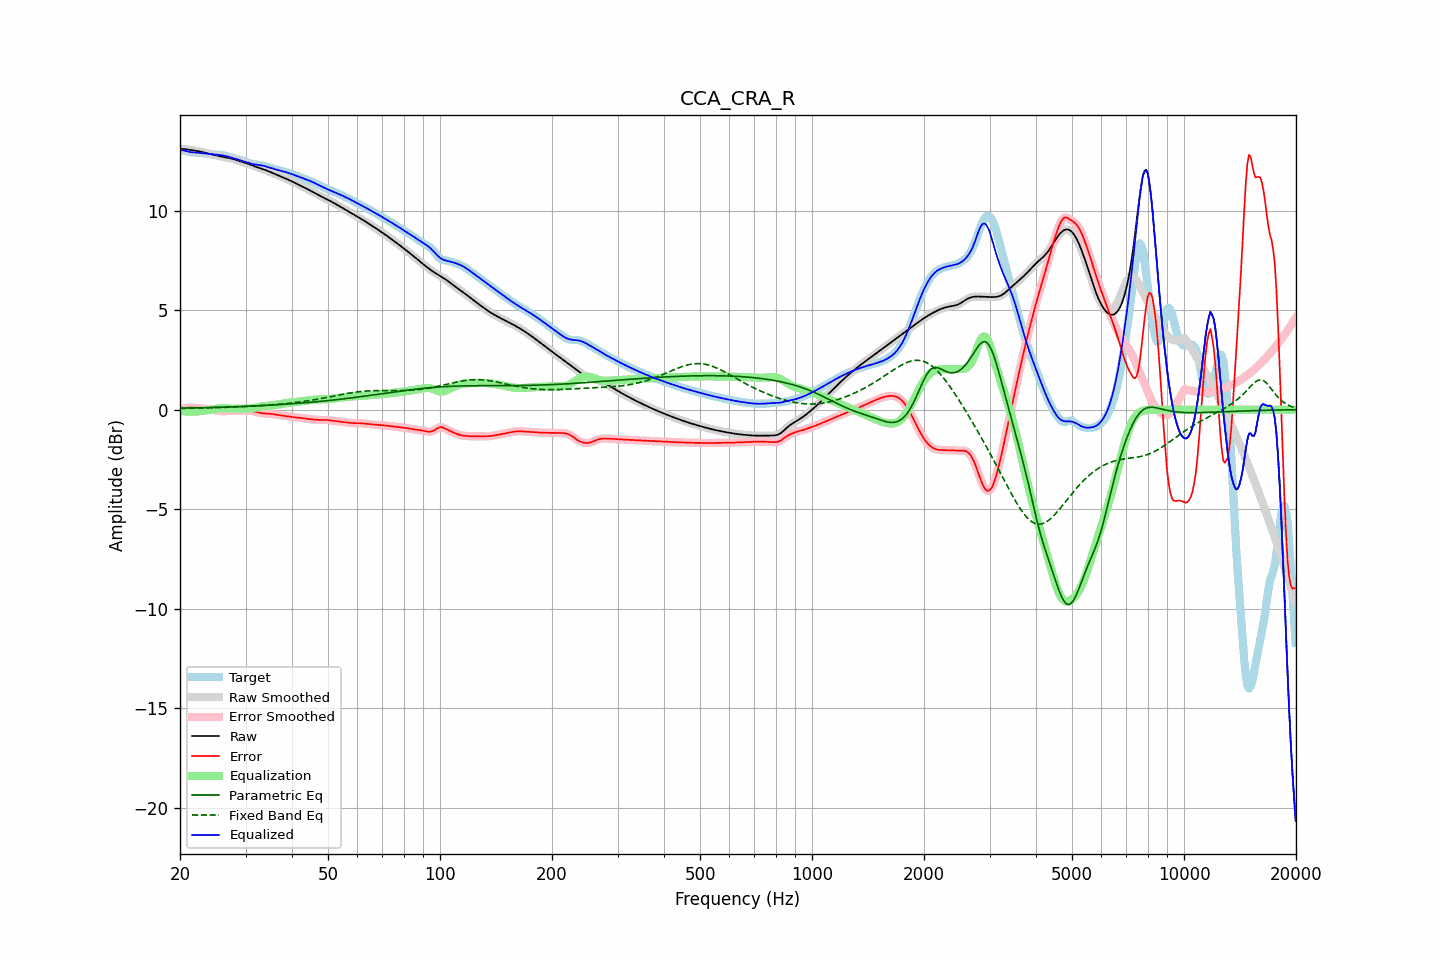

Data behind this chart, as committed beside it:
frequency, raw, error, smoothed, error_smoothed, equalization, parametric_eq, fixed_band_eq, equalized_raw, equalized_smoothed, target
20.00, 13.11, 0.04, 13.11, 0.04, -0.04, 0.07, 0.06, 13.07, 13.06, 13.07
20.20, 13.10, 0.05, 13.10, 0.06, -0.06, 0.08, 0.06, 13.04, 13.05, 13.05
20.40, 13.10, 0.07, 13.10, 0.07, -0.07, 0.08, 0.06, 13.03, 13.03, 13.03
20.61, 13.09, 0.08, 13.09, 0.08, -0.08, 0.08, 0.07, 13.01, 13.01, 13.01
20.81, 13.08, 0.09, 13.08, 0.09, -0.09, 0.08, 0.07, 12.99, 12.99, 12.99
21.02, 13.07, 0.10, 13.07, 0.10, -0.10, 0.08, 0.07, 12.97, 12.97, 12.97
21.23, 13.05, 0.10, 13.05, 0.10, -0.10, 0.08, 0.07, 12.95, 12.95, 12.95
21.44, 13.04, 0.11, 13.04, 0.11, -0.10, 0.09, 0.07, 12.94, 12.94, 12.94
21.66, 13.03, 0.10, 13.03, 0.10, -0.10, 0.09, 0.07, 12.93, 12.93, 12.93
21.87, 13.02, 0.10, 13.02, 0.10, -0.10, 0.09, 0.08, 12.92, 12.92, 12.92
22.09, 13.00, 0.09, 13.00, 0.09, -0.09, 0.09, 0.08, 12.91, 12.91, 12.91
22.31, 12.99, 0.09, 12.99, 0.09, -0.08, 0.09, 0.08, 12.91, 12.91, 12.91
22.54, 12.98, 0.08, 12.98, 0.08, -0.08, 0.10, 0.08, 12.90, 12.90, 12.90
22.76, 12.96, 0.06, 12.96, 0.06, -0.07, 0.10, 0.08, 12.89, 12.89, 12.90
22.99, 12.94, 0.05, 12.94, 0.05, -0.06, 0.10, 0.08, 12.89, 12.89, 12.89
23.22, 12.92, 0.04, 12.92, 0.04, -0.05, 0.10, 0.09, 12.88, 12.88, 12.88
23.45, 12.90, 0.04, 12.90, 0.04, -0.04, 0.10, 0.09, 12.87, 12.87, 12.87
23.69, 12.88, 0.03, 12.88, 0.03, -0.03, 0.11, 0.09, 12.85, 12.85, 12.86
23.92, 12.86, 0.02, 12.86, 0.02, -0.02, 0.11, 0.09, 12.84, 12.84, 12.84
24.16, 12.84, 0.01, 12.84, 0.01, -0.01, 0.11, 0.10, 12.84, 12.84, 12.83
24.40, 12.82, -0.00, 12.82, -0.00, 0.01, 0.11, 0.10, 12.83, 12.83, 12.82
24.65, 12.80, -0.01, 12.80, -0.02, 0.02, 0.11, 0.10, 12.82, 12.82, 12.82
24.89, 12.78, -0.03, 12.78, -0.03, 0.03, 0.12, 0.10, 12.82, 12.82, 12.81
25.14, 12.76, -0.04, 12.76, -0.05, 0.05, 0.12, 0.10, 12.81, 12.81, 12.81
25.39, 12.74, -0.06, 12.74, -0.06, 0.06, 0.12, 0.11, 12.80, 12.80, 12.80
25.65, 12.73, -0.07, 12.73, -0.07, 0.07, 0.12, 0.11, 12.79, 12.79, 12.80
25.91, 12.71, -0.08, 12.71, -0.08, 0.07, 0.13, 0.11, 12.78, 12.78, 12.79
26.16, 12.69, -0.08, 12.69, -0.08, 0.07, 0.13, 0.12, 12.77, 12.77, 12.78
26.43, 12.68, -0.08, 12.68, -0.08, 0.07, 0.13, 0.12, 12.75, 12.75, 12.76
26.69, 12.67, -0.07, 12.67, -0.07, 0.07, 0.13, 0.12, 12.73, 12.73, 12.74
26.96, 12.65, -0.06, 12.65, -0.06, 0.06, 0.14, 0.12, 12.71, 12.71, 12.71
27.23, 12.64, -0.05, 12.64, -0.05, 0.06, 0.14, 0.13, 12.69, 12.69, 12.68
27.50, 12.62, -0.04, 12.62, -0.04, 0.05, 0.14, 0.13, 12.67, 12.67, 12.66
27.77, 12.59, -0.04, 12.59, -0.04, 0.05, 0.14, 0.13, 12.64, 12.64, 12.63
28.05, 12.57, -0.04, 12.57, -0.04, 0.05, 0.15, 0.14, 12.62, 12.62, 12.61
28.33, 12.54, -0.05, 12.54, -0.05, 0.05, 0.15, 0.14, 12.59, 12.59, 12.59
28.62, 12.51, -0.06, 12.51, -0.06, 0.05, 0.15, 0.14, 12.56, 12.56, 12.57
28.90, 12.49, -0.06, 12.49, -0.06, 0.05, 0.16, 0.15, 12.54, 12.54, 12.55
29.19, 12.46, -0.07, 12.46, -0.06, 0.06, 0.16, 0.15, 12.52, 12.52, 12.53
29.48, 12.44, -0.06, 12.44, -0.06, 0.05, 0.16, 0.15, 12.49, 12.49, 12.50
29.78, 12.42, -0.06, 12.42, -0.06, 0.05, 0.17, 0.16, 12.47, 12.47, 12.47
30.08, 12.39, -0.05, 12.39, -0.05, 0.05, 0.17, 0.16, 12.45, 12.45, 12.44
30.38, 12.37, -0.04, 12.37, -0.05, 0.05, 0.17, 0.17, 12.42, 12.42, 12.41
30.68, 12.34, -0.05, 12.34, -0.05, 0.06, 0.18, 0.17, 12.39, 12.39, 12.38
30.99, 12.30, -0.06, 12.31, -0.06, 0.06, 0.18, 0.17, 12.37, 12.37, 12.36
31.30, 12.27, -0.07, 12.27, -0.07, 0.07, 0.18, 0.18, 12.35, 12.35, 12.34
31.61, 12.24, -0.09, 12.24, -0.09, 0.09, 0.19, 0.18, 12.33, 12.33, 12.33
31.93, 12.21, -0.11, 12.21, -0.11, 0.11, 0.19, 0.19, 12.31, 12.31, 12.32
32.24, 12.18, -0.13, 12.18, -0.13, 0.12, 0.19, 0.19, 12.30, 12.30, 12.31
32.57, 12.15, -0.15, 12.15, -0.15, 0.14, 0.20, 0.20, 12.29, 12.29, 12.30
32.89, 12.13, -0.16, 12.12, -0.16, 0.16, 0.20, 0.20, 12.28, 12.28, 12.29
33.22, 12.10, -0.18, 12.10, -0.18, 0.17, 0.21, 0.21, 12.27, 12.27, 12.27
33.55, 12.07, -0.19, 12.07, -0.18, 0.18, 0.21, 0.21, 12.25, 12.25, 12.26
33.89, 12.04, -0.19, 12.04, -0.19, 0.19, 0.21, 0.22, 12.23, 12.23, 12.23
34.23, 12.01, -0.20, 12.01, -0.20, 0.20, 0.22, 0.22, 12.21, 12.21, 12.21
34.57, 11.98, -0.20, 11.98, -0.20, 0.20, 0.22, 0.23, 12.18, 12.18, 12.18
34.92, 11.95, -0.20, 11.95, -0.21, 0.21, 0.23, 0.24, 12.16, 12.16, 12.15
35.27, 11.91, -0.21, 11.91, -0.21, 0.22, 0.23, 0.24, 12.13, 12.13, 12.13
35.62, 11.88, -0.22, 11.88, -0.22, 0.23, 0.24, 0.25, 12.11, 12.11, 12.10
35.97, 11.85, -0.24, 11.85, -0.24, 0.24, 0.24, 0.25, 12.08, 12.08, 12.08
... 635 more rows
